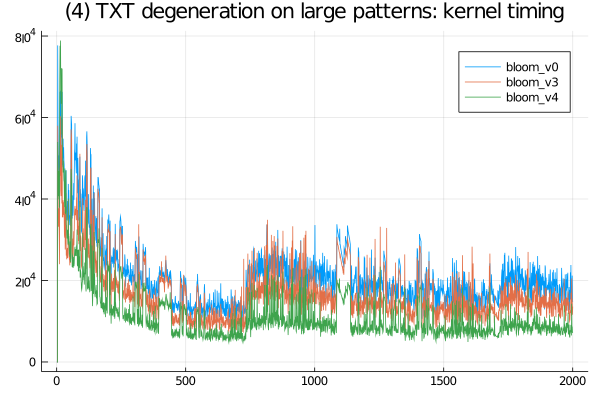

The data file committed next to this chart (first rows):
bloom_v3, SFinit, 0, 0, 0, 0, 100, 100, 0, 100, 100, 100, 0, 100, 100, 100, 100, 0, 100, 0, 100, 0, 100, 100
bloom_v3, SFkernel, 0, 0, 0, 58000, 46900, 36801, 33200, 37700, 34400, 30300, 23999, 47400, 47299, 45700, 60299, 42100, 40799, 40799, 53300, 38900, 59600, 35501
bloom_v3, SFloops, 0, 0, 0, 0, 0, 0, 0, 0, 0, 0, 0, 0, 0, 0, 0, 0, 0, 0, 0, 0, 0, 0
bloom_v3, SFtests, 0, 0, 0, 0, 0, 0, 0, 0, 0, 0, 0, 0, 0, 0, 0, 0, 0, 0, 0, 0, 0, 0
bloom_v3, SFskips, 0, 0, 0, 0, 0, 0, 0, 0, 0, 0, 0, 0, 0, 0, 0, 0, 0, 0, 0, 0, 0, 0
bloom_v3, SFbits, 0, 0, 0, 0, 0, 0, 0, 0, 0, 0, 0, 0, 0, 0, 0, 0, 0, 0, 0, 0, 0, 0
bloom_v3, SFskipgood, 0, 0, 0, 0, 0, 0, 0, 0, 0, 0, 0, 0, 0, 0, 0, 0, 0, 0, 0, 0, 0, 0
bloom_v0, SFinit, 0, 0, 0, 0, 100, 100, 100, 100, 0, 100, 100, 100, 100, 100, 0, 100, 100, 100, 100, 0, 0, 100
bloom_v0, SFkernel, 0, 0, 0, 77700, 61901, 51799, 46900, 50700, 46300, 40601, 34100, 58001, 66301, 60199, 66601, 57500, 55099, 56000, 60001, 52700, 66300, 48299
bloom_v0, SFloops, 0, 0, 0, 0, 0, 0, 0, 0, 0, 0, 0, 0, 0, 0, 0, 0, 0, 0, 0, 0, 0, 0
bloom_v0, SFtests, 0, 0, 0, 0, 0, 0, 0, 0, 0, 0, 0, 0, 0, 0, 0, 0, 0, 0, 0, 0, 0, 0
bloom_v0, SFskips, 0, 0, 0, 0, 0, 0, 0, 0, 0, 0, 0, 0, 0, 0, 0, 0, 0, 0, 0, 0, 0, 0
bloom_v0, SFbits, 0, 0, 0, 0, 0, 0, 0, 0, 0, 0, 0, 0, 0, 0, 0, 0, 0, 0, 0, 0, 0, 0
bloom_v0, SFskipgood, 0, 0, 0, 0, 0, 0, 0, 0, 0, 0, 0, 0, 0, 0, 0, 0, 0, 0, 0, 0, 0, 0
bloom_v4, SFinit, 0, 0, 0, 100, 0, 100, 100, 100, 0, 0, 100, 100, 100, 100, 0, 0, 100, 100, 0, 0, 100, 0
bloom_v4, SFkernel, 0, 0, 0, 53999, 47600, 40700, 41300, 46899, 39900, 42500, 37900, 69400, 77601, 74600, 78899, 66600, 63501, 63601, 72100, 55800, 72000, 52400
bloom_v4, SFloops, 0, 0, 0, 0, 0, 0, 0, 0, 0, 0, 0, 0, 0, 0, 0, 0, 0, 0, 0, 0, 0, 0
bloom_v4, SFtests, 0, 0, 0, 0, 0, 0, 0, 0, 0, 0, 0, 0, 0, 0, 0, 0, 0, 0, 0, 0, 0, 0
bloom_v4, SFskips, 0, 0, 0, 0, 0, 0, 0, 0, 0, 0, 0, 0, 0, 0, 0, 0, 0, 0, 0, 0, 0, 0
bloom_v4, SFbits, 0, 0, 0, 0, 0, 0, 0, 0, 0, 0, 0, 0, 0, 0, 0, 0, 0, 0, 0, 0, 0, 0
bloom_v4, SFskipgood, 0, 0, 0, 0, 0, 0, 0, 0, 0, 0, 0, 0, 0, 0, 0, 0, 0, 0, 0, 0, 0, 0
